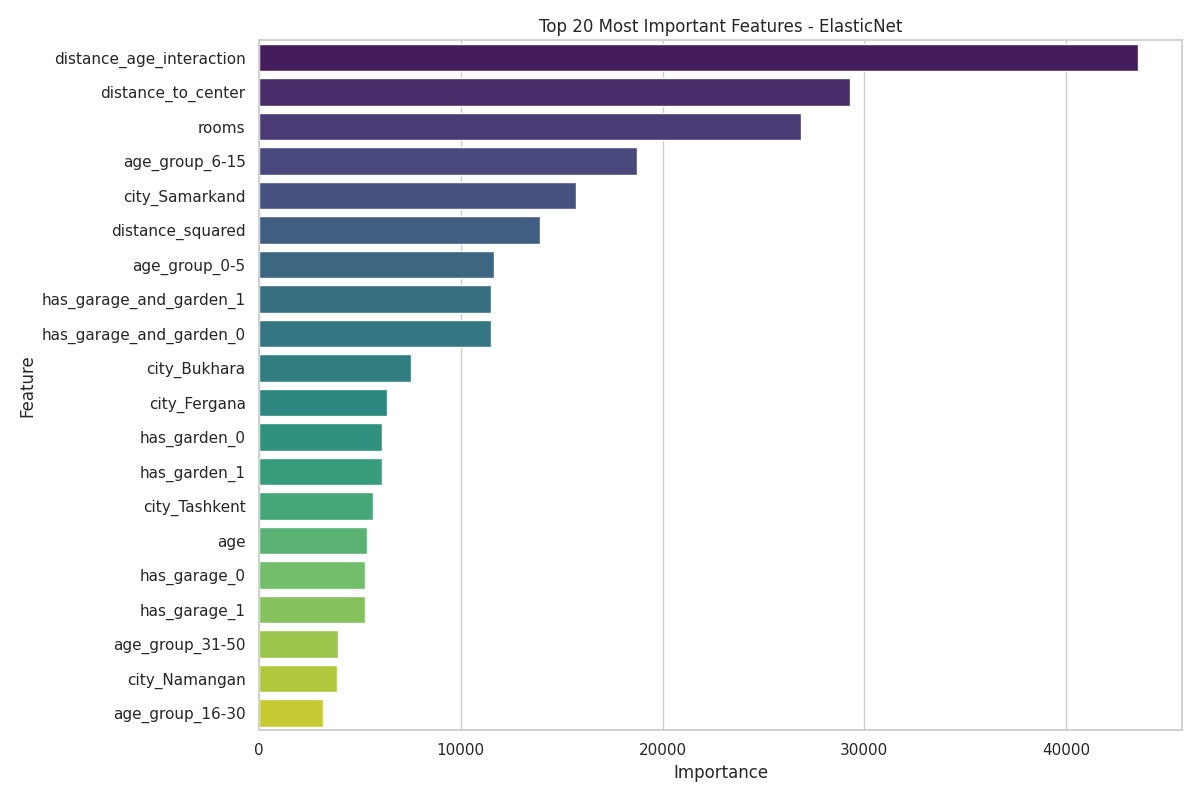

The table this chart was drawn from, first rows:
feature, importance
distance_age_interaction, 43562
distance_to_center, 29302
rooms, 26859
age_group_6-15, 18733
city_Samarkand, 15709
distance_squared, 13905
age_group_0-5, 11628
has_garage_and_garden_1, 11516
has_garage_and_garden_0, 11516
city_Bukhara, 7556
city_Fergana, 6370
has_garden_0, 6101
has_garden_1, 6101
city_Tashkent, 5671
age, 5359
has_garage_0, 5279
has_garage_1, 5279
age_group_31-50, 3901
city_Namangan, 3889
age_group_16-30, 3202
